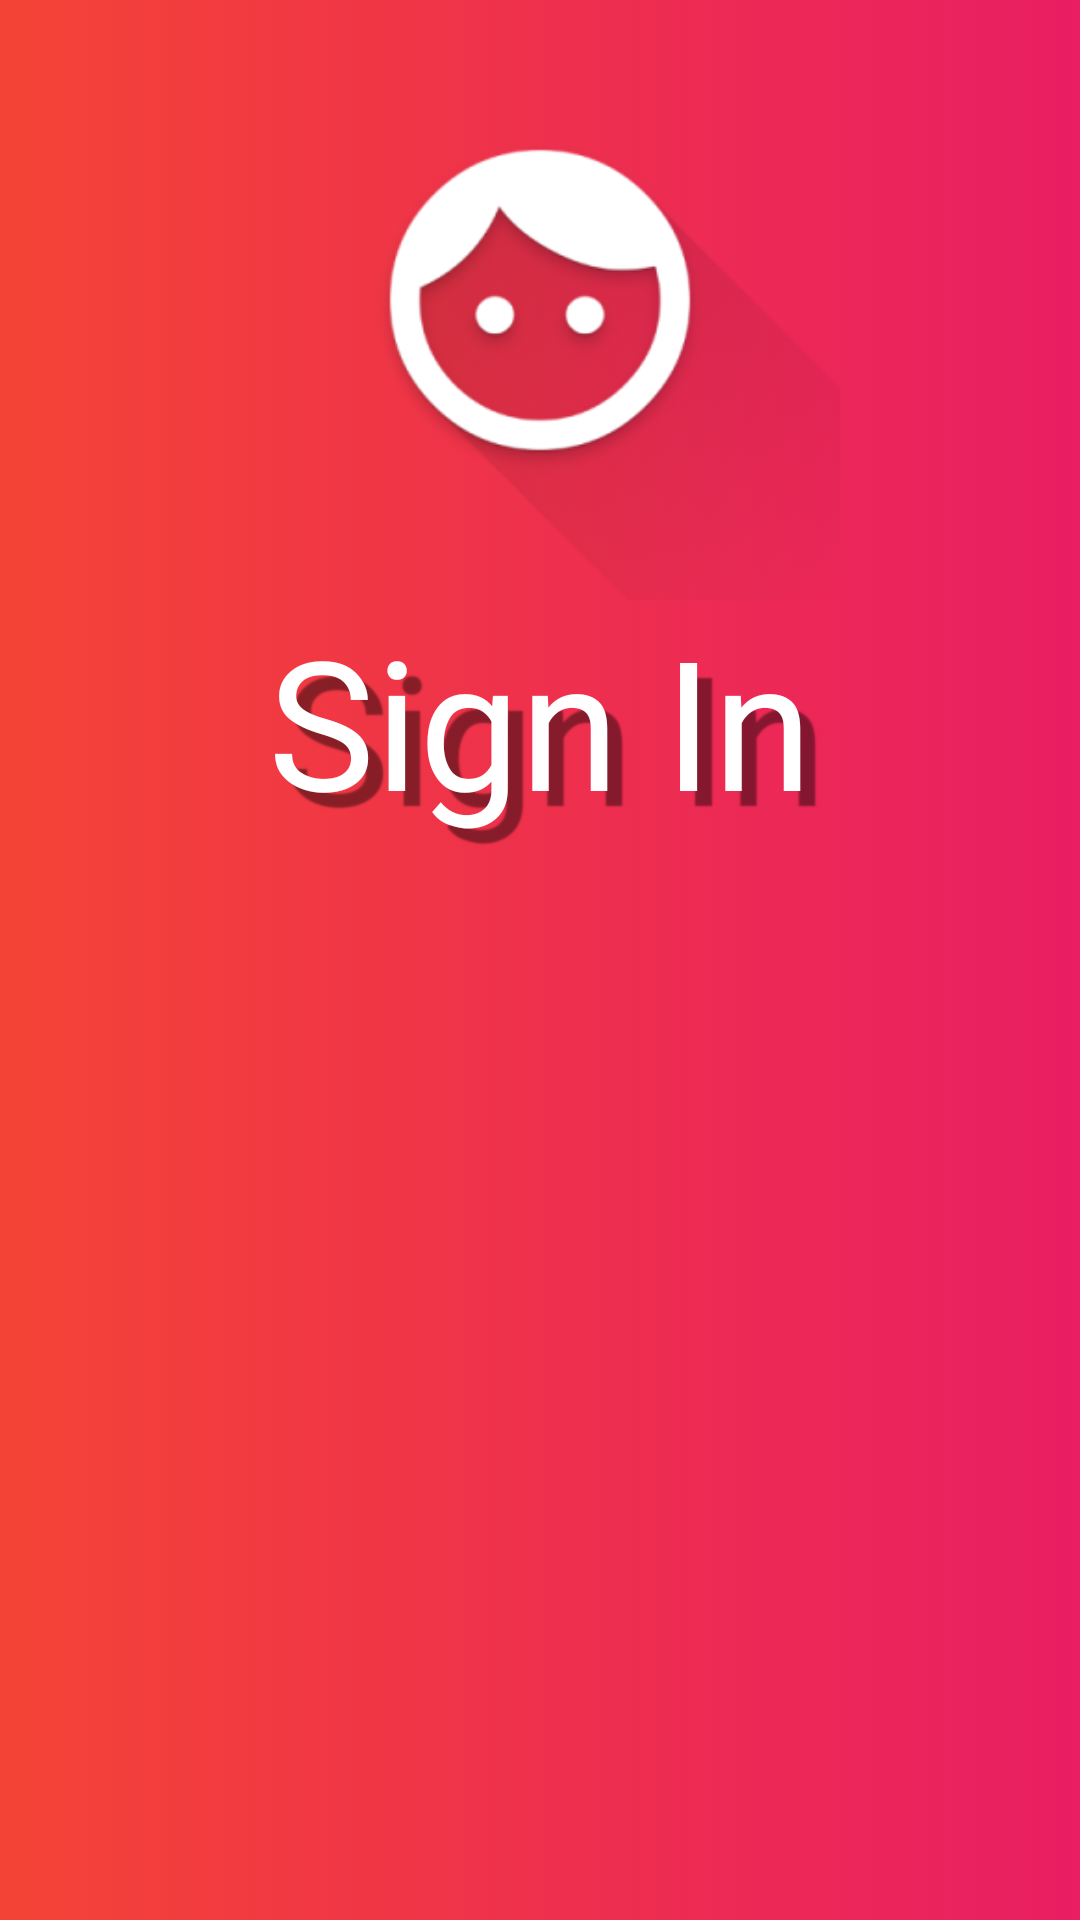

The Android layout XML behind this screen, and the referenced resources:
<!-- AndroidManifest.xml: application theme Theme.HomeCareConnect -->
<!-- res/layout/log_in.xml -->
<?xml version="1.0" encoding="utf-8"?>
<LinearLayout xmlns:android="http://schemas.android.com/apk/res/android"
    xmlns:app="http://schemas.android.com/apk/res-auto"
    xmlns:tools="http://schemas.android.com/tools"
    android:layout_width="match_parent"
    android:layout_height="match_parent"
    android:orientation="vertical"
    android:background="@drawable/login_background">

    <ImageView
        android:id="@+id/logoIMG"
        android:layout_width="match_parent"
        android:layout_height="200dp"
        android:src="@mipmap/ic_launcher_foreground"
        />

    <TextView
        android:id="@+id/SignUpWelcome"
        android:layout_width="match_parent"
        android:layout_height="match_parent"
        android:text="Sign In"
        android:textColor="@color/white"
        android:fontFamily="@font/pricedownbl"
        android:textAlignment="center"
        android:textSize="60dp"
        android:shadowColor="@color/shadowGrey"
        android:shadowDy="15"
        android:shadowDx="15"

        android:shadowRadius="1"
        />
    <LinearLayout
        android:id="@+id/Username"
        android:layout_width="match_parent"
        android:layout_height="match_parent"
        android:orientation="vertical">
    </LinearLayout>












    <LinearLayout
        android:id="@+id/editTextText6"
        android:layout_width="match_parent"
        android:layout_height="match_parent"
        android:orientation="vertical">
    </LinearLayout>










    <LinearLayout
        android:id="@+id/editTextText7"
        android:layout_width="match_parent"
        android:layout_height="match_parent"
        android:orientation="vertical">
    </LinearLayout>










    <LinearLayout
        android:id="@+id/editTextTextPassword"
        android:layout_width="match_parent"
        android:layout_height="match_parent"
        android:orientation="vertical">
    </LinearLayout>










    <LinearLayout
        android:id="@+id/editTextNumber"
        android:layout_width="match_parent"
        android:layout_height="match_parent"
        android:orientation="vertical">
    </LinearLayout>











    <Button
        android:id="@+id/Confirm"
        android:layout_width="match_parent"
        android:layout_height="match_parent"
        android:orientation="vertical">
    </Button>










</LinearLayout>
<!-- resources referenced by this layout -->
<resources>
  <color name="shadowGrey">#70000000</color>
  <color name="white">#FFFFFFFF</color>
  <!-- drawable login_background (drawable) -->
  <?xml version="1.0" encoding="utf-8"?>
  <selector xmlns:android="http://schemas.android.com/apk/res/android">
      <item>
          <shape>
              <gradient
                  android:angle="0"
                  android:startColor="@color/orange"
                  android:endColor="@color/pink"
                  android:type="linear" />
          </shape>
      </item>
  </selector>
  <!-- mipmap ic_launcher_foreground: webp bitmap (mipmap-hdpi, 4004 bytes) -->
  <style name="Theme.HomeCareConnect" parent="Theme.MaterialComponents.DayNight.DarkActionBar">
          
          <item name="colorPrimary">@color/purple_500</item>
          <item name="colorPrimaryVariant">@color/purple_700</item>
          <item name="colorOnPrimary">@color/white</item>
          
          <item name="colorSecondary">@color/teal_200</item>
          <item name="colorSecondaryVariant">@color/teal_700</item>
          <item name="colorOnSecondary">@color/black</item>
          
          <item name="android:statusBarColor">?attr/colorPrimaryVariant</item>
          
      </style>
  <color name="orange">#F44336</color>
  <color name="pink">#E91E63</color>
  <color name="purple_700">#FF3700B3</color>
  <color name="teal_200">#FF03DAC5</color>
  <color name="black">#FF000000</color>
  <!-- not gathered from this repository: default colours our renderer supplied (Android Studio template values) -->
  <color name="purple_500">#FF6200EE</color>
  <color name="teal_700">#FF018786</color>
</resources>
